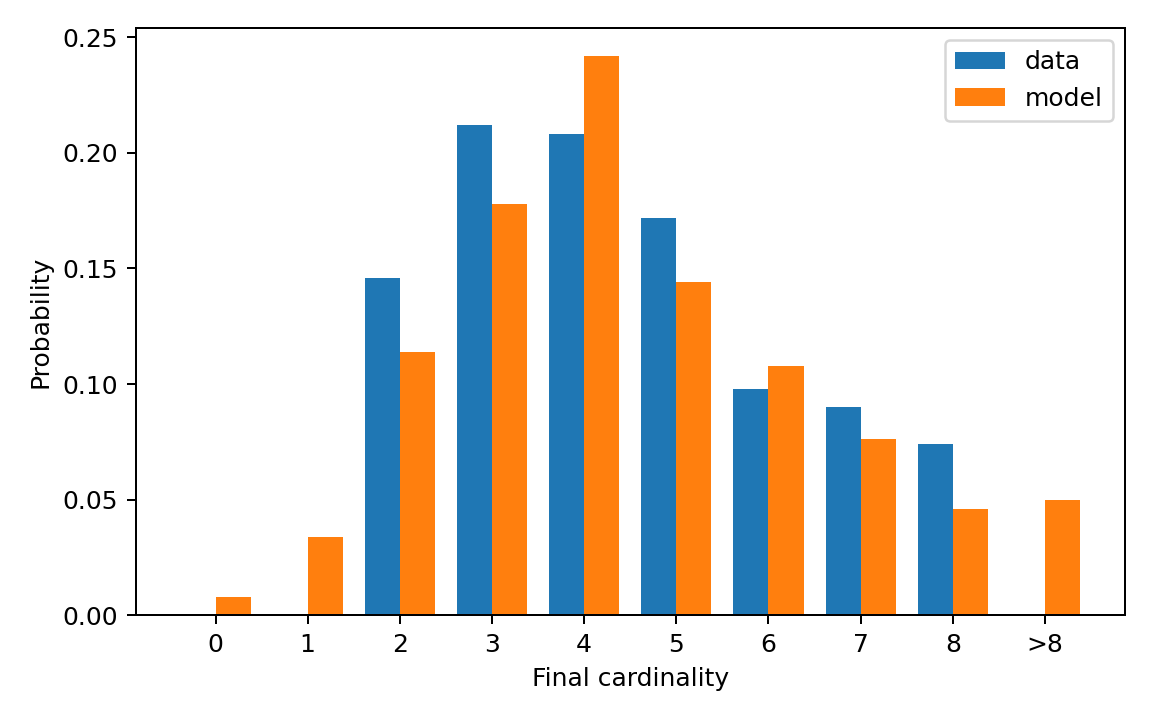

The table this chart was drawn from, first rows:
cardinality, cardinality_label, reference_probability, generated_probability
0, 0, 0.0, 0.008
1, 1, 0.0, 0.034
2, 2, 0.146, 0.114
3, 3, 0.212, 0.178
4, 4, 0.208, 0.242
5, 5, 0.172, 0.144
6, 6, 0.098, 0.108
7, 7, 0.09, 0.076
8, 8, 0.074, 0.046
9, >8, 0.0, 0.05
